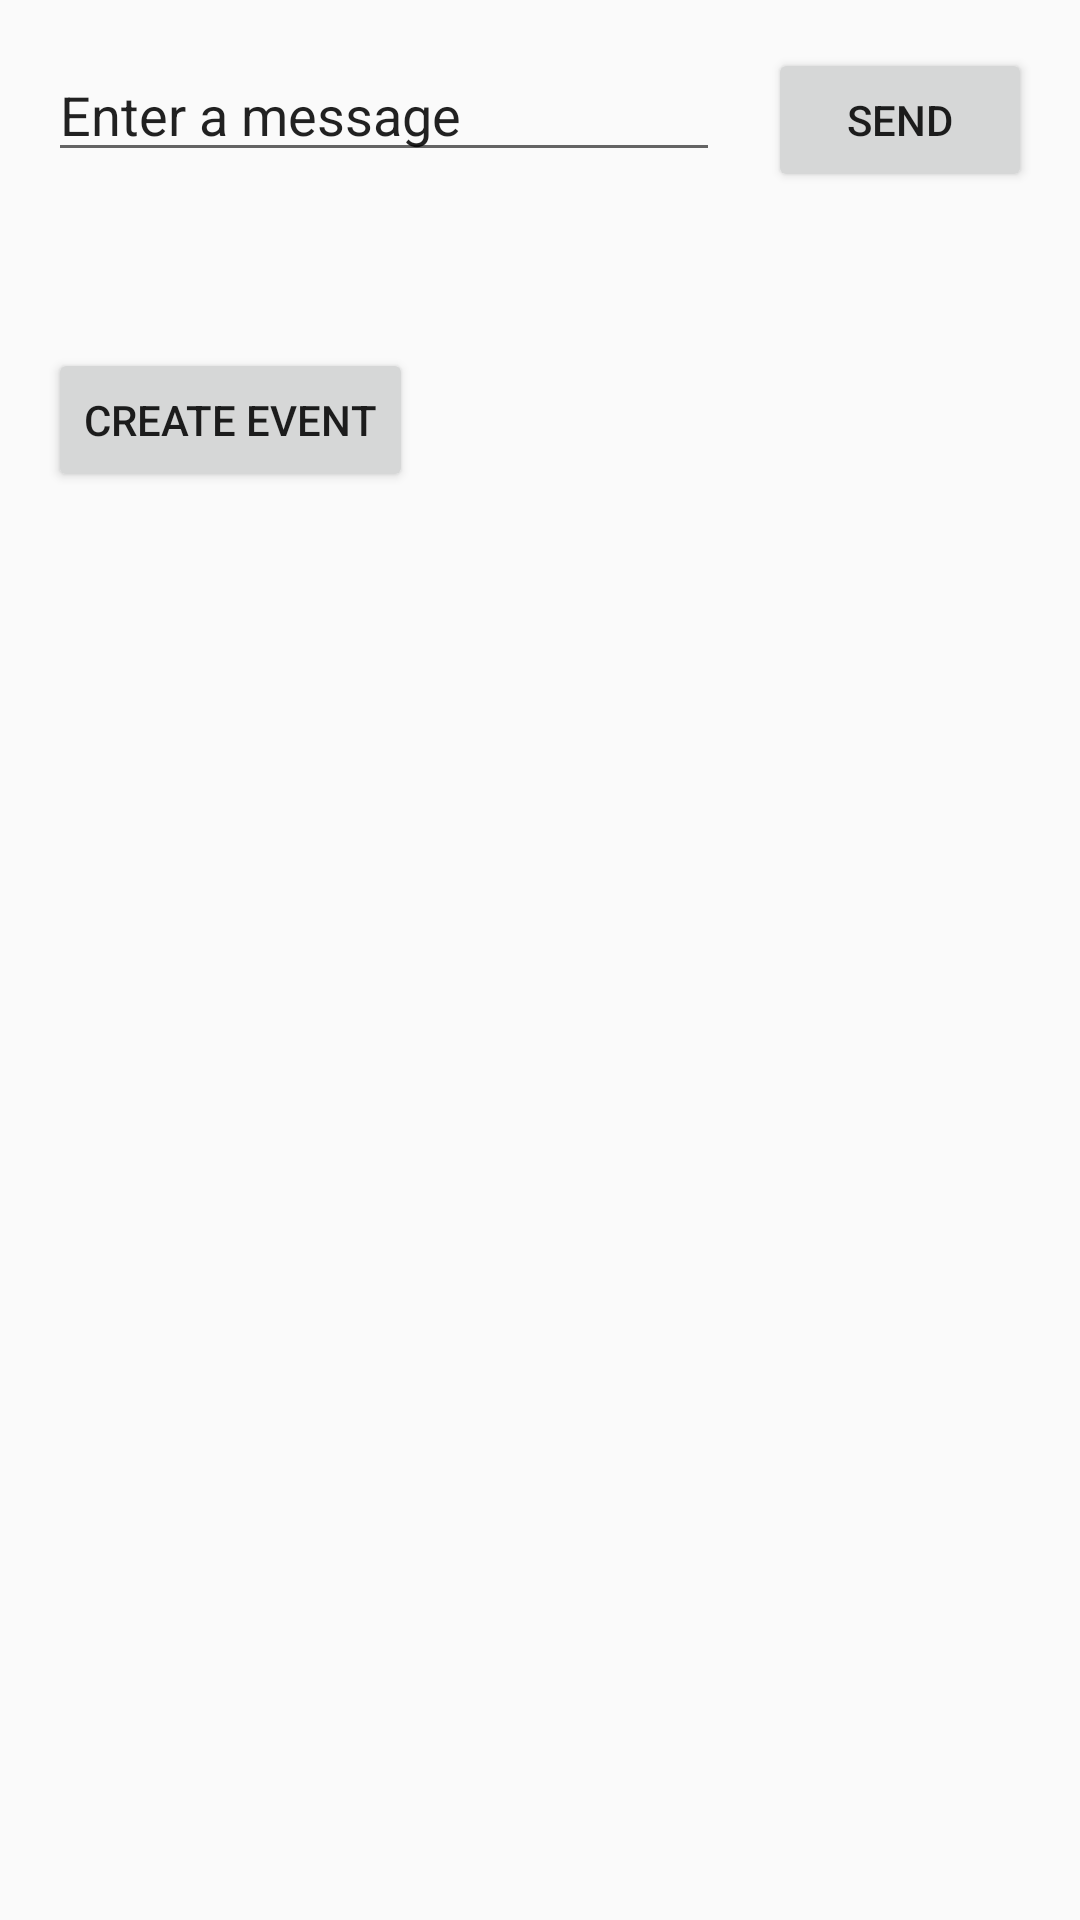

The Android layout XML behind this screen, and the referenced resources:
<!-- AndroidManifest.xml: application theme AppTheme -->
<!-- res/layout/activity_main.xml -->
<?xml version="1.0" encoding="utf-8"?>
<androidx.constraintlayout.widget.ConstraintLayout xmlns:android="http://schemas.android.com/apk/res/android"
    xmlns:app="http://schemas.android.com/apk/res-auto"
    xmlns:tools="http://schemas.android.com/tools"
    android:layout_width="match_parent"
    android:layout_height="match_parent"
    tools:context=".MainActivity">

    <EditText
        android:id="@+id/editText"
        android:layout_width="0dp"
        android:layout_height="wrap_content"
        android:layout_marginStart="16dp"
        android:layout_marginTop="16dp"
        android:ems="10"
        android:inputType="textPersonName"
        android:text="@string/edit_message"
        app:layout_constraintEnd_toStartOf="@+id/button"
        app:layout_constraintHorizontal_bias="0.5"
        app:layout_constraintStart_toStartOf="parent"
        app:layout_constraintTop_toTopOf="parent" />

    <Button
        android:id="@+id/button"
        android:layout_width="wrap_content"
        android:layout_height="wrap_content"
        android:layout_marginStart="16dp"
        android:layout_marginEnd="16dp"
        android:onClick="sendMessage"
        android:text="@string/button_send"
        app:layout_constraintBaseline_toBaselineOf="@+id/editText"
        app:layout_constraintEnd_toEndOf="parent"
        app:layout_constraintHorizontal_bias="0.5"
        app:layout_constraintStart_toEndOf="@+id/editText" />

    <Button
        android:id="@+id/createEvent"
        android:layout_width="wrap_content"
        android:layout_height="wrap_content"
        android:layout_marginStart="16dp"
        android:layout_marginTop="116dp"
        android:onClick="createEvent"
        android:text="Create Event"
        app:layout_constraintStart_toStartOf="parent"
        app:layout_constraintTop_toTopOf="parent" />
</androidx.constraintlayout.widget.ConstraintLayout>
<!-- resources referenced by this layout -->
<resources>
  <string name="button_send">Send</string>
  <string name="edit_message">Enter a message</string>
  <style name="AppTheme" parent="Theme.AppCompat.Light.DarkActionBar">
          
          <item name="colorPrimary">@color/colorPrimary</item>
          <item name="colorPrimaryDark">@color/colorPrimaryDark</item>
          <item name="colorAccent">@color/colorAccent</item>
      </style>
  <!-- not gathered from this repository: default colours our renderer supplied (Android Studio template values) -->
  <color name="colorPrimary">#FF6200EE</color>
  <color name="colorPrimaryDark">#FF3700B3</color>
  <color name="colorAccent">#FF03DAC5</color>
</resources>
